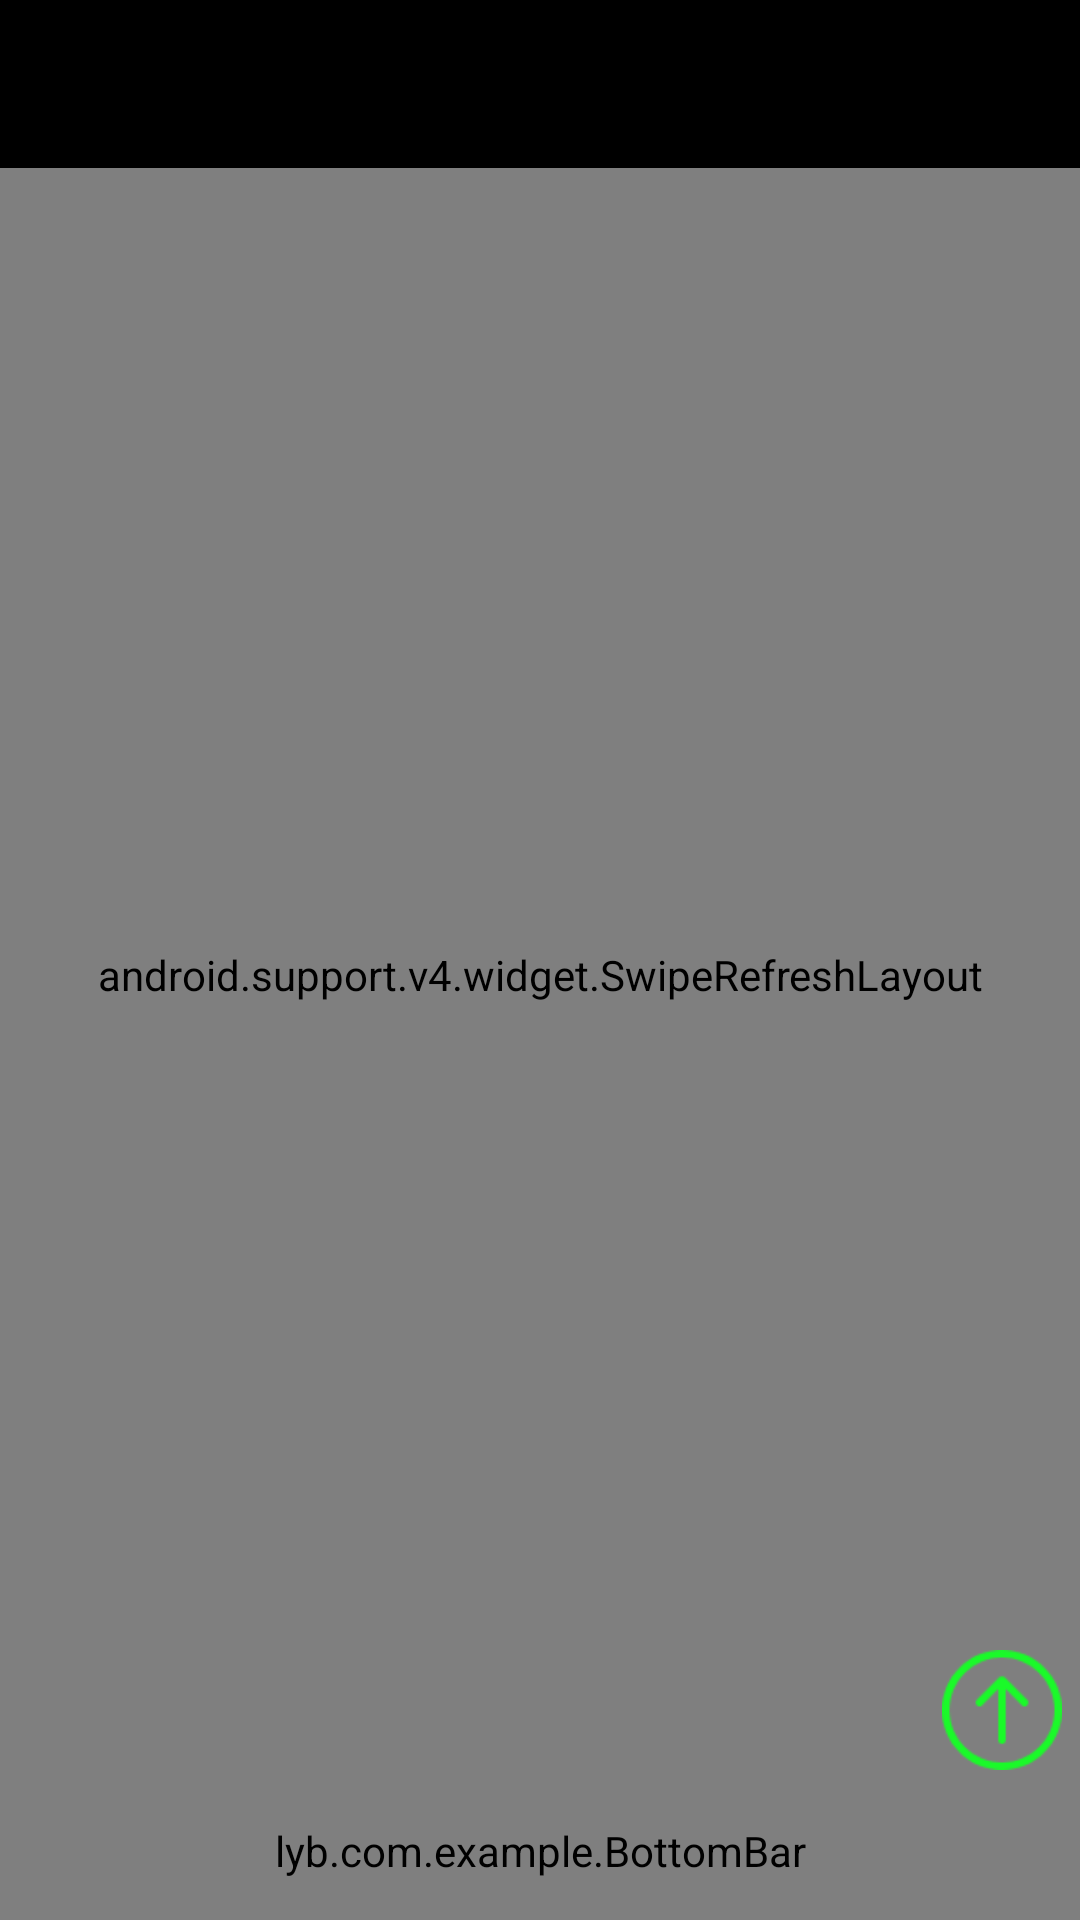

Here is an Android app screen rendered from its layout file. Give the layout XML and the strings, colors and styles it references.
<!-- AndroidManifest.xml: application theme AppTheme -->
<!-- res/layout/activity_main.xml -->
<?xml version="1.0" encoding="utf-8"?>
<android.support.v4.widget.DrawerLayout
    xmlns:android="http://schemas.android.com/apk/res/android"
    xmlns:app="http://schemas.android.com/apk/res-auto"
    android:id="@+id/drawer_layout"
    android:layout_width="match_parent"
    android:layout_height="match_parent"
    >
    <android.support.design.widget.CoordinatorLayout
        android:layout_width="match_parent"
        android:layout_height="500dp"
        android:id="@+id/List_View">
        <RelativeLayout xmlns:android="http://schemas.android.com/apk/res/android"
            android:layout_height="match_parent"
            android:layout_width="match_parent">
        <LinearLayout xmlns:android="http://schemas.android.com/apk/res/android"
            android:layout_width="match_parent"
            android:layout_height="match_parent"
            android:orientation="vertical">

        <android.support.design.widget.AppBarLayout
            android:layout_width="match_parent"
            android:layout_height="wrap_content">

            <android.support.v7.widget.Toolbar
                android:id="@+id/tool_bar"
                android:layout_width="match_parent"
                android:layout_height="?attr/actionBarSize"
                app:contentInsetStart="0dp"
                app:titleTextColor="@color/color_White"
                android:background="@drawable/green1"
                app:titleTextAppearance="@style/Toolbar.TitleText"
                />


        </android.support.design.widget.AppBarLayout>

            <FrameLayout
                android:id="@+id/fl_container"
                android:layout_width="match_parent"
                android:layout_height="0dp"
                android:layout_weight="1">


        <android.support.v4.widget.SwipeRefreshLayout
            android:id="@+id/swipe_layout"
            android:layout_width="match_parent"
            android:layout_height="match_parent"
            app:layout_behavior="@string/appbar_scrolling_view_behavior">

            <ListView
                android:id="@+id/list_view"
                android:layout_width="match_parent"
                android:layout_height="match_parent"
                android:divider="@color/color_Background"
                android:dividerHeight="1dp"

                />


        </android.support.v4.widget.SwipeRefreshLayout>
            </FrameLayout>
            <lyb.com.example.BottomBar
                android:background="#FFFFFF"
                android:id="@+id/bottom_bar"
                android:layout_width="match_parent"
                android:layout_height="46dp"
                android:layout_gravity="bottom" />
        </LinearLayout>
            <Button
                android:id="@+id/rollback"
                android:layout_width="40dp"
                android:layout_height="40dp"
                android:layout_alignParentBottom="true"
                android:layout_alignParentRight="true"
                android:layout_marginBottom="50dp"
                android:layout_marginRight="6dp"
                android:background="@drawable/dingd"/>
        </RelativeLayout>

    </android.support.design.widget.CoordinatorLayout>


    <android.support.design.widget.NavigationView
        android:id="@+id/nav_view"
        android:layout_width="match_parent"
        android:layout_height="match_parent"
        android:layout_gravity="start"
        app:headerLayout="@layout/nav_header"
        app:menu="@menu/nav_menu"
        android:background="@color/color_White"
        />


</android.support.v4.widget.DrawerLayout>
<!-- res/layout/nav_header.xml (included above) -->
<?xml version="1.0" encoding="utf-8"?>
<RelativeLayout xmlns:android="http://schemas.android.com/apk/res/android"
    android:layout_width="match_parent"
    android:layout_height="180dp"
    android:padding="10dp"
    android:background="@drawable/green1">

    <de.hdodenhof.circleimageview.CircleImageView
        android:id="@+id/icon_image1"
        android:layout_width="80dp"
        android:layout_height="80dp"
        android:layout_centerInParent="true"
        android:src="@drawable/headimagememu" />
</RelativeLayout>
<!-- resources referenced by this layout -->
<resources>
  <color name="color_Background">#F5F5F5</color>
  <color name="color_White">#FFFFFF</color>
  <!-- drawable dingd: png bitmap (drawable-xxhdpi, 2664 bytes) -->
  <style name="Toolbar.TitleText" parent="TextAppearance.Widget.AppCompat.Toolbar.Title">
          <item name="android:textSize">15sp</item>
      </style>
  <style name="AppTheme" parent="Theme.AppCompat.Light.NoActionBar">
          
          <item name="colorPrimary">@color/color_MainTextColor</item>
          <item name="colorPrimaryDark">@color/colorPrimary</item>
          <item name="colorAccent">@color/colorAccent</item>
      </style>
  <color name="color_MainTextColor">#000000</color>
  <color name="colorPrimary">#3F51B5</color>
  <color name="colorAccent">#FF4081</color>
</resources>
